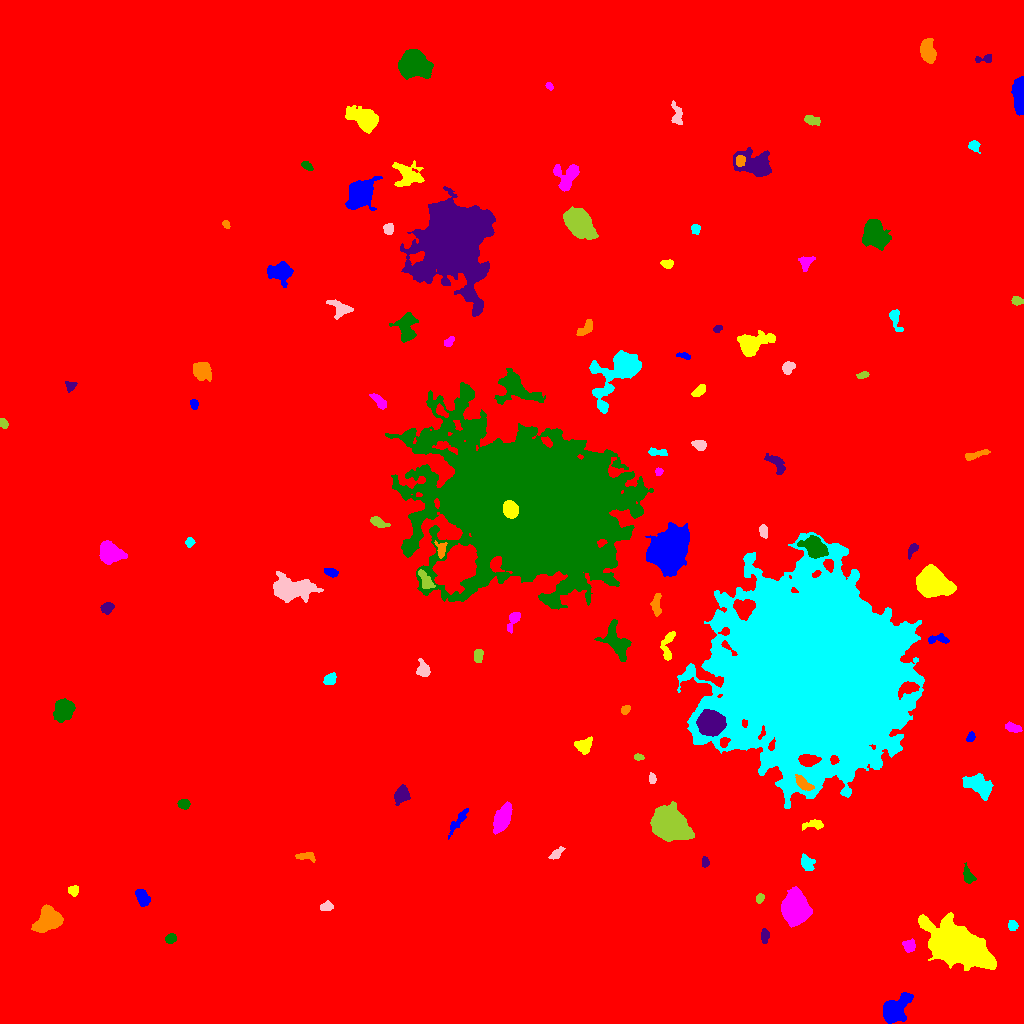

The data file committed next to this chart (first rows):
ID, X, Y, A, B, theta, total_flux, mu_max, mu_median, mu_mean, R_fwhm, R_e, R10, R90, x_start, x_end, y_start, y_end, area, greylevel
0, 519.9, 506.4, 294.7, 283.1, -0.7741, 4095194, 21.0, 4.0, 4.344, 137.8, 262.2, 99.63, 425.2, 0, 1023, 0, 1023, 942691, 4.344
1, 894.3, 12.6, 8.097, 4.771, 0.8434, 3863, 20.0, 5.0, 6.525, 6.604, 6.979, 2.585, 11.48, 883, 913, 0, 31, 592, 17.53
2, 957.1, 78.32, 13.23, 7.473, -0.4818, 51736, 85.0, 11.0, 21.07, 11.77, 11.59, 4.514, 20.7, 918, 996, 53, 111, 2455, 32.07
3, 909, 78.1, 2.936, 2.823, 0.7374, 643.0, 10.0, 4.0, 4.528, 4.618, 3.656, 1.493, 5.754, 902, 915, 71, 85, 142, 17.53
4, 170.9, 84.95, 2.668, 2.215, 0.5261, 544.0, 11.0, 5.0, 5.282, 3.909, 3.141, 1.262, 4.918, 165, 176, 80, 90, 103, 16.28
5, 764.5, 87.51, 3.472, 1.773, 1.557, 351.0, 7.0, 3.0, 3.134, 3.909, 3.192, 1.262, 4.983, 761, 769, 80, 95, 112, 15.13
6, 48.82, 103.9, 6.508, 4.888, 0.6051, 6569, 31.0, 10.0, 11.84, 7.247, 6.77, 2.706, 11.14, 31, 63, 91, 119, 555, 21.84
7, 1013, 98.04, 2.647, 1.985, -1.469, 196.0, 5.0, 2.0, 2.063, 3.523, 2.932, 1.128, 4.514, 1008, 1018, 93, 103, 95, 14.06
8, 326, 116.9, 3.037, 2.044, 0.2512, 257.0, 6.0, 2.0, 2.315, 3.742, 3.141, 1.128, 4.951, 320, 333, 113, 123, 111, 14.32
9, 759.6, 125.1, 2.236, 1.706, 1.176, 213.0, 7.0, 2.0, 2.84, 2.821, 2.459, 0.9772, 3.989, 756, 764, 120, 130, 75, 14.84
10, 871.3, 125.8, 4.525, 2.036, 0.05388, 567.0, 8.0, 4.0, 3.91, 4.983, 3.827, 1.493, 5.971, 860, 879, 121, 131, 145, 14.91
11, 142.5, 125.6, 4.095, 2.588, -1.086, 616.0, 8.0, 3.0, 3.065, 5.078, 4.068, 1.596, 6.507, 135, 150, 117, 134, 201, 15.06
12, 73.64, 132.8, 2.425, 2.312, -0.1662, 316.0, 6.0, 3.0, 3.098, 4.297, 2.985, 1.262, 4.72, 68, 78, 127, 138, 102, 15.1
13, 795, 114.6, 6.432, 5.424, -1.485, 26079, 100.0, 22.0, 30.61, 8.176, 7.356, 2.932, 12.27, 781, 812, 96, 137, 852, 41.61
14, 968.3, 147.2, 4.047, 2.397, -1.16, 691.0, 12.0, 4.0, 4.516, 3.989, 3.656, 1.382, 5.863, 963, 976, 140, 161, 153, 15.52
15, 704.8, 161.4, 2.509, 1.655, -1.464, 357.0, 9.0, 5.0, 4.76, 3.478, 2.646, 0.9772, 4.107, 702, 709, 156, 167, 75, 18.76
16, 304.6, 167.5, 4.684, 1.851, 0.03645, 215.0, 6.0, 1.0, 1.581, 3.09, 3.038, 1.128, 5.262, 295, 315, 161, 171, 136, 13.58
17, 806.7, 160.7, 3.966, 2.939, -0.9982, 866.0, 11.0, 5.0, 4.811, 4.583, 4.184, 1.596, 6.58, 801, 815, 153, 170, 180, 15.81
18, 556.7, 170, 4.28, 1.977, 0.7031, 468.0, 7.0, 4.0, 4.0, 4.652, 3.613, 1.493, 5.352, 548, 565, 164, 177, 117, 14.0
19, 668.9, 199.8, 8.633, 6.701, -0.5503, 16649, 41.0, 11.0, 14.33, 10.14, 9.322, 3.7, 15.55, 650, 694, 182, 222, 1162, 25.33
20, 751.4, 189.4, 2.028, 1.447, -0.01453, 172.0, 8.0, 3.0, 3.373, 2.706, 2.034, 0.7979, 3.241, 747, 756, 186, 192, 51, 19.37
21, 458.4, 202.9, 8.305, 1.96, 0.9401, 601.0, 8.0, 3.0, 2.975, 4.652, 4.334, 1.596, 6.956, 448, 468, 184, 215, 202, 13.98
22, 814.1, 199, 5.699, 2.197, 0.06724, 389.0, 5.0, 2.0, 2.526, 4.853, 4.068, 1.493, 6.18, 802, 823, 193, 204, 154, 13.53
23, 502.8, 205.8, 6.782, 3.224, 1.127, 3124, 19.0, 6.0, 7.474, 6.383, 5.836, 2.257, 9.608, 493, 512, 189, 222, 418, 18.47
24, 183.6, 219.4, 2.679, 2.1, -0.01047, 339.0, 7.0, 3.0, 3.0, 3.827, 3.09, 1.128, 4.754, 177, 190, 214, 224, 113, 17.0
25, 401.8, 228.6, 4.312, 3.265, 1.155, 1673, 14.0, 7.0, 7.242, 6.18, 4.754, 1.871, 7.442, 394, 410, 218, 239, 231, 17.24
26, 803.7, 239.6, 4.755, 2.34, -0.7261, 665.0, 8.0, 3.0, 3.614, 5.262, 3.989, 1.693, 6.457, 795, 814, 233, 249, 184, 25.61
27, 978.9, 237.6, 8.188, 4.552, -0.5002, 2632, 11.0, 6.0, 5.6, 8.813, 7.247, 2.877, 10.91, 962, 993, 223, 250, 470, 15.6
28, 652.1, 244.6, 2.547, 1.74, -1.496, 279.0, 7.0, 4.0, 3.77, 3.568, 2.706, 0.9772, 4.222, 649, 656, 240, 251, 74, 14.77
29, 638.8, 266.2, 2.39, 1.542, -0.08474, 264.0, 8.0, 5.0, 4.19, 3.432, 2.459, 0.9772, 3.785, 634, 644, 263, 270, 63, 15.19
30, 697.4, 263.6, 2.388, 1.815, -0.6722, 238.0, 6.0, 3.0, 3.216, 3.742, 2.646, 0.9772, 4.222, 693, 703, 260, 268, 74, 15.22
31, 970.6, 286.5, 2.588, 1.878, 1.159, 271.0, 6.0, 4.0, 3.519, 4.107, 2.877, 1.128, 4.334, 966, 975, 282, 292, 77, 14.52
32, 584.3, 278.3, 4.222, 3.416, 0.5253, 819.0, 8.0, 4.0, 3.792, 6.077, 4.618, 1.784, 7.181, 574, 592, 269, 287, 216, 14.79
33, 1014, 295.6, 4.018, 1.904, -0.3498, 454.0, 8.0, 3.0, 3.363, 4.618, 3.523, 1.382, 5.47, 1005, 1022, 291, 302, 135, 15.36
34, 63.41, 312.9, 4.839, 4.102, 1.111, 3313, 22.0, 7.0, 8.283, 6.482, 5.585, 2.257, 9.184, 53, 75, 301, 325, 400, 19.28
35, 710.9, 300.3, 5.741, 5.252, -0.4405, 10135, 42.0, 14.0, 16.11, 8.215, 7.024, 2.821, 11.38, 696, 726, 287, 314, 629, 41.11
36, 625.7, 313.8, 2.552, 1.718, 0.765, 198.0, 5.0, 3.0, 2.506, 3.656, 2.706, 0.9772, 4.107, 621, 630, 309, 318, 79, 14.51
37, 329.8, 344.1, 3.233, 2.466, 0.5693, 677.0, 9.0, 5.0, 5.09, 4.951, 3.656, 1.493, 5.642, 323, 336, 339, 351, 133, 17.09
38, 423, 353.2, 3.36, 2.868, -1.455, 780.0, 13.0, 3.0, 4.358, 3.868, 3.568, 1.382, 6.024, 416, 430, 347, 365, 179, 16.36
39, 477.9, 367.8, 3.246, 2.152, 1.378, 429.0, 7.0, 4.0, 3.575, 4.406, 3.432, 1.382, 5.171, 474, 483, 361, 374, 120, 16.57
40, 110.3, 380.1, 3.721, 2.694, -1.464, 1466, 18.0, 7.0, 7.442, 4.983, 4.068, 1.596, 6.457, 104, 116, 370, 388, 197, 19.44
41, 938, 384.6, 5.549, 2.123, 0.03958, 347.0, 5.0, 2.0, 2.361, 4.406, 3.742, 1.493, 5.781, 928, 949, 380, 390, 147, 17.36
42, 667.5, 377.1, 8.596, 2.769, 1.467, 554.0, 5.0, 2.0, 2.409, 5.67, 4.583, 1.871, 7.114, 660, 675, 363, 392, 230, 15.41
43, 513.8, 404.3, 5.408, 2.312, 1.095, 682.0, 10.0, 3.0, 4.084, 4.222, 3.613, 1.382, 6.155, 507, 520, 390, 411, 167, 18.08
44, 617.1, 381.5, 9.501, 4.85, -1.04, 2715, 13.0, 5.0, 5.0, 7.291, 7.114, 2.706, 11.11, 594, 631, 362, 404, 543, 16.0
45, 107.4, 416.2, 2.907, 2.301, 0.3029, 643.0, 11.0, 4.0, 4.908, 4.107, 3.241, 1.262, 5.262, 100, 114, 409, 421, 131, 16.91
46, 656.3, 418.2, 5.924, 2.104, 1.555, 604.0, 8.0, 3.0, 3.393, 4.983, 4.029, 1.596, 6.333, 650, 661, 407, 430, 178, 15.39
47, 815, 349.9, 39.57, 37.26, -1.347, 1028733, 195.0, 16.0, 28.2, 23.11, 43.39, 14.36, 81.81, 677, 924, 215, 491, 36482, 38.2
48, 288.9, 434.4, 9.738, 5.202, -0.04141, 12369, 55.0, 10.0, 14.67, 6.457, 7.378, 2.764, 13.74, 273, 323, 421, 452, 843, 22.67
49, 425.7, 442.3, 6.107, 2.576, -1.023, 492.0, 7.0, 2.0, 2.589, 3.827, 4.184, 1.493, 6.604, 418, 435, 435, 454, 190, 19.59
50, 883, 454.9, 7.742, 2.262, 0.04101, 803.0, 11.0, 4.0, 4.537, 4.406, 4.107, 1.596, 6.457, 872, 896, 450, 460, 177, 17.54
51, 330.8, 451, 3.229, 1.857, -0.3165, 511.0, 10.0, 4.0, 4.645, 4.068, 3.141, 1.262, 4.886, 324, 338, 446, 455, 110, 17.65
52, 931.4, 440.8, 6.401, 5.794, -0.4378, 27026, 102.0, 19.0, 29.86, 8.195, 7.378, 2.932, 12.59, 916, 956, 426, 459, 905, 40.86
53, 110.2, 470.5, 5.394, 4.51, -0.5196, 4526, 22.0, 9.0, 10.04, 7.858, 6.18, 2.585, 9.853, 99, 127, 459, 483, 451, 21.04
54, 814.8, 476.5, 5.854, 4.231, -0.6489, 3121, 20.0, 6.0, 7.077, 6.604, 6.077, 2.459, 9.674, 797, 828, 465, 488, 441, 26.08
55, 912, 473.5, 3.924, 1.615, 1.023, 219.0, 5.0, 2.0, 2.086, 3.568, 2.932, 1.128, 4.549, 908, 918, 464, 480, 105, 17.09
56, 441.1, 474.1, 3.799, 2.26, -1.505, 442.0, 9.0, 3.0, 3.348, 3.742, 3.338, 1.262, 5.352, 434, 447, 465, 483, 132, 20.35
57, 189.7, 480.9, 2.123, 1.944, 1.258, 217.0, 7.0, 3.0, 2.747, 2.932, 2.585, 0.9772, 4.068, 185, 195, 476, 486, 79, 15.75
58, 763.1, 493.1, 2.823, 1.984, -1.43, 492.0, 11.0, 4.0, 4.642, 3.656, 2.932, 1.128, 4.687, 759, 767, 485, 499, 106, 16.64
59, 378.7, 500.8, 4.259, 1.988, -0.4804, 465.0, 8.0, 3.0, 3.121, 4.297, 3.523, 1.262, 5.67, 370, 390, 496, 507, 149, 18.12
... 57 more rows
